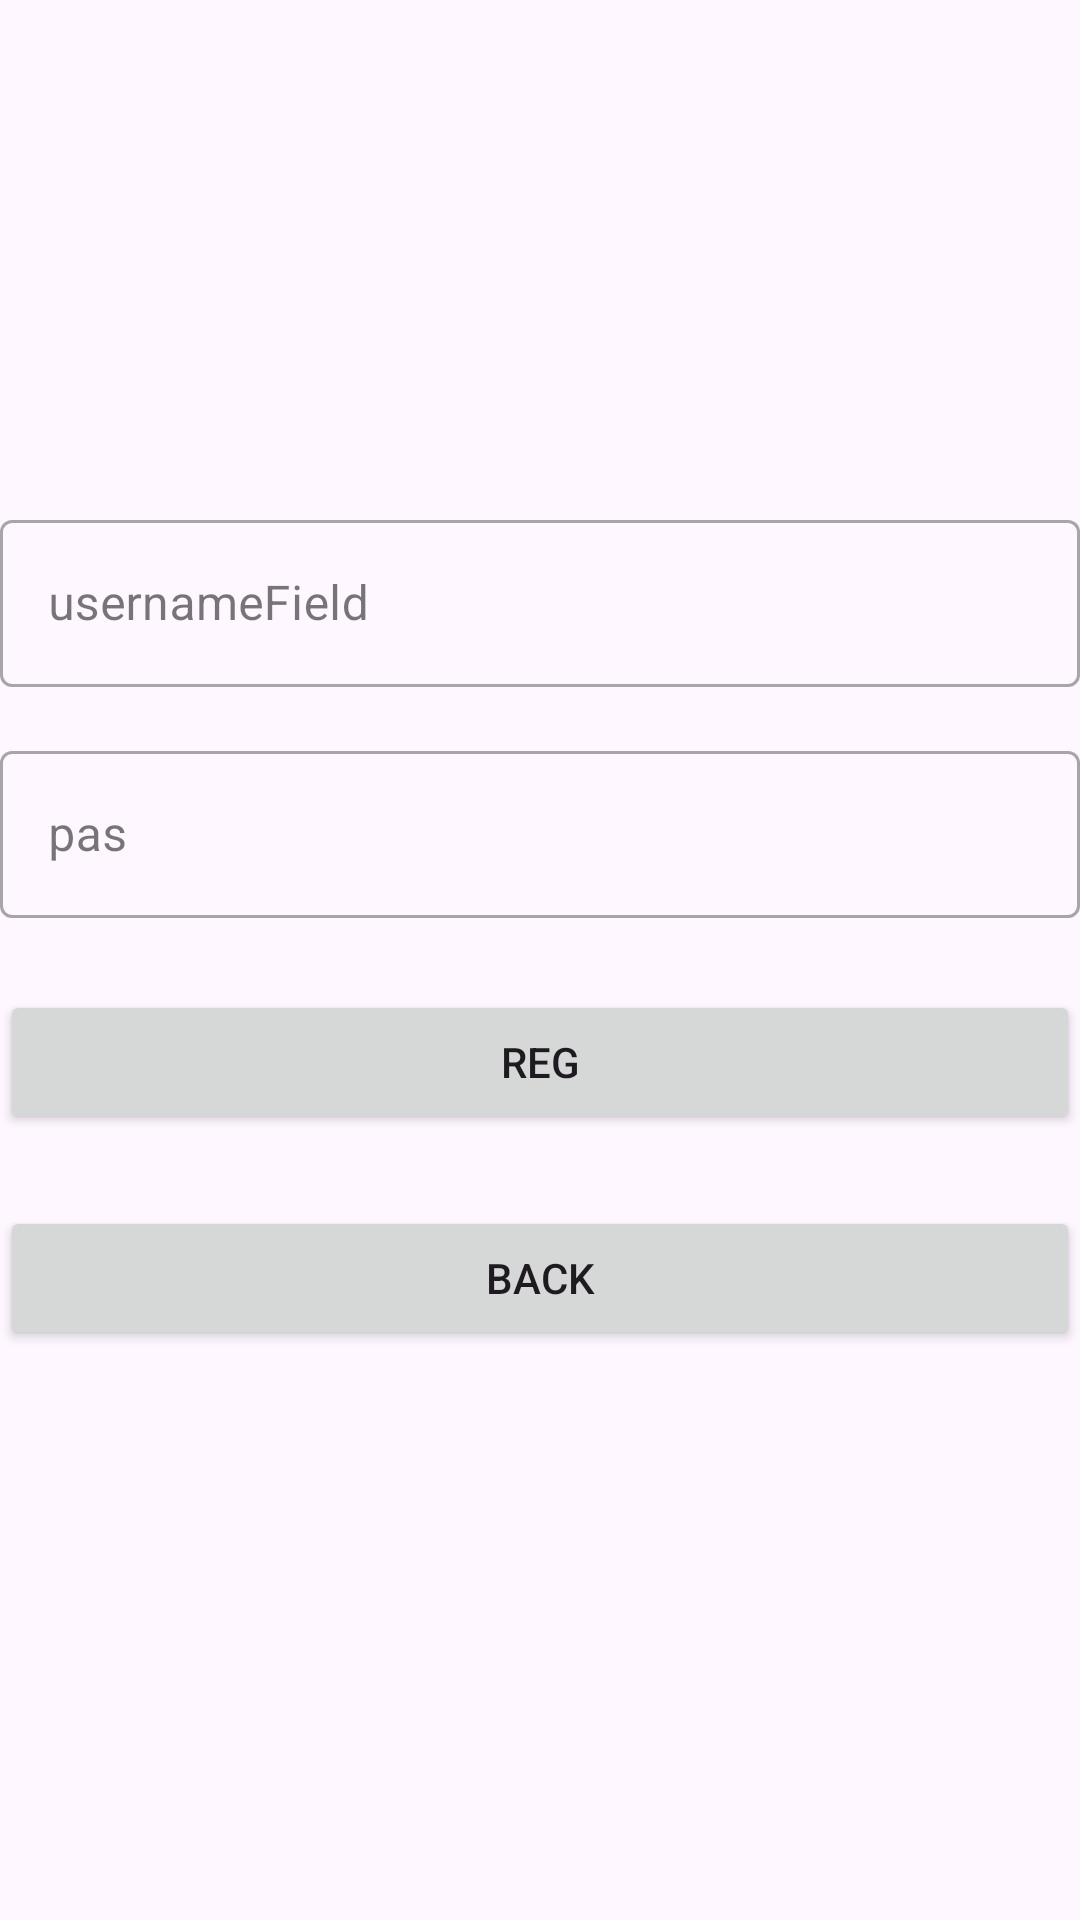

Here is an Android app screen rendered from its layout file. Give the layout XML and the strings, colors and styles it references.
<!-- AndroidManifest.xml: application theme Theme.ASsii2 -->
<!-- res/layout/activity_register.xml -->
<?xml version="1.0" encoding="utf-8"?>
<RelativeLayout
    xmlns:android="http://schemas.android.com/apk/res/android"
    xmlns:app="http://schemas.android.com/apk/res-auto"
    xmlns:tools="http://schemas.android.com/tools"
    android:layout_width="match_parent"
    android:layout_height="match_parent"
    tools:context=".RegisterActivity">

    <ImageView
        android:id="@+id/imageViewLogoRegister"
        android:layout_width="120dp"
        android:layout_height="120dp"
        android:layout_centerHorizontal="true"
        android:layout_marginTop="32dp"
        android:src="@drawable/up"
        />

    <com.google.android.material.textfield.TextInputLayout
        android:id="@+id/textInputLayoutUsernameRegister"
        style="@style/Widget.MaterialComponents.TextInputLayout.OutlinedBox"
        android:layout_width="match_parent"
        android:layout_height="wrap_content"
        android:layout_below="@id/imageViewLogoRegister"
        android:layout_marginTop="16dp"
        android:layout_centerHorizontal="true"
        android:hint="@string/username_hint">

        <com.google.android.material.textfield.TextInputEditText
            android:id="@+id/editTextUsernameRegister"
            android:layout_width="match_parent"
            android:layout_height="wrap_content"
            android:inputType="text" />

    </com.google.android.material.textfield.TextInputLayout>

    <com.google.android.material.textfield.TextInputLayout
        android:id="@+id/textInputLayoutPasswordRegister"
        style="@style/Widget.MaterialComponents.TextInputLayout.OutlinedBox"
        android:layout_width="match_parent"
        android:layout_height="wrap_content"
        android:layout_below="@id/textInputLayoutUsernameRegister"
        android:layout_marginTop="16dp"
        android:layout_centerHorizontal="true"
        android:hint="@string/password_hint">

        <com.google.android.material.textfield.TextInputEditText
            android:id="@+id/editTextPasswordRegister"
            android:layout_width="match_parent"
            android:layout_height="wrap_content"
            android:inputType="textPassword" />

    </com.google.android.material.textfield.TextInputLayout>

    <Button
        android:id="@+id/buttonRegister"
        android:layout_width="match_parent"
        android:layout_height="wrap_content"
        android:layout_below="@id/textInputLayoutPasswordRegister"
        android:layout_centerHorizontal="true"
        android:layout_marginTop="24dp"
        android:text="@string/register_button" />
    <Button
        android:id="@+id/buttonback"
        android:layout_width="match_parent"
        android:layout_height="wrap_content"
        android:layout_below="@id/buttonRegister"
        android:layout_centerHorizontal="true"
        android:layout_marginTop="24dp"
        android:text="back" />


</RelativeLayout>
<!-- resources referenced by this layout -->
<resources>
  <string name="password_hint">pas</string>
  <string name="register_button">reg</string>
  <string name="username_hint">usernameField</string>
  <style name="Theme.ASsii2" parent="Base.Theme.ASsii2" />
  <style name="Base.Theme.ASsii2" parent="Theme.Material3.DayNight.NoActionBar">
          
          
      </style>
</resources>
